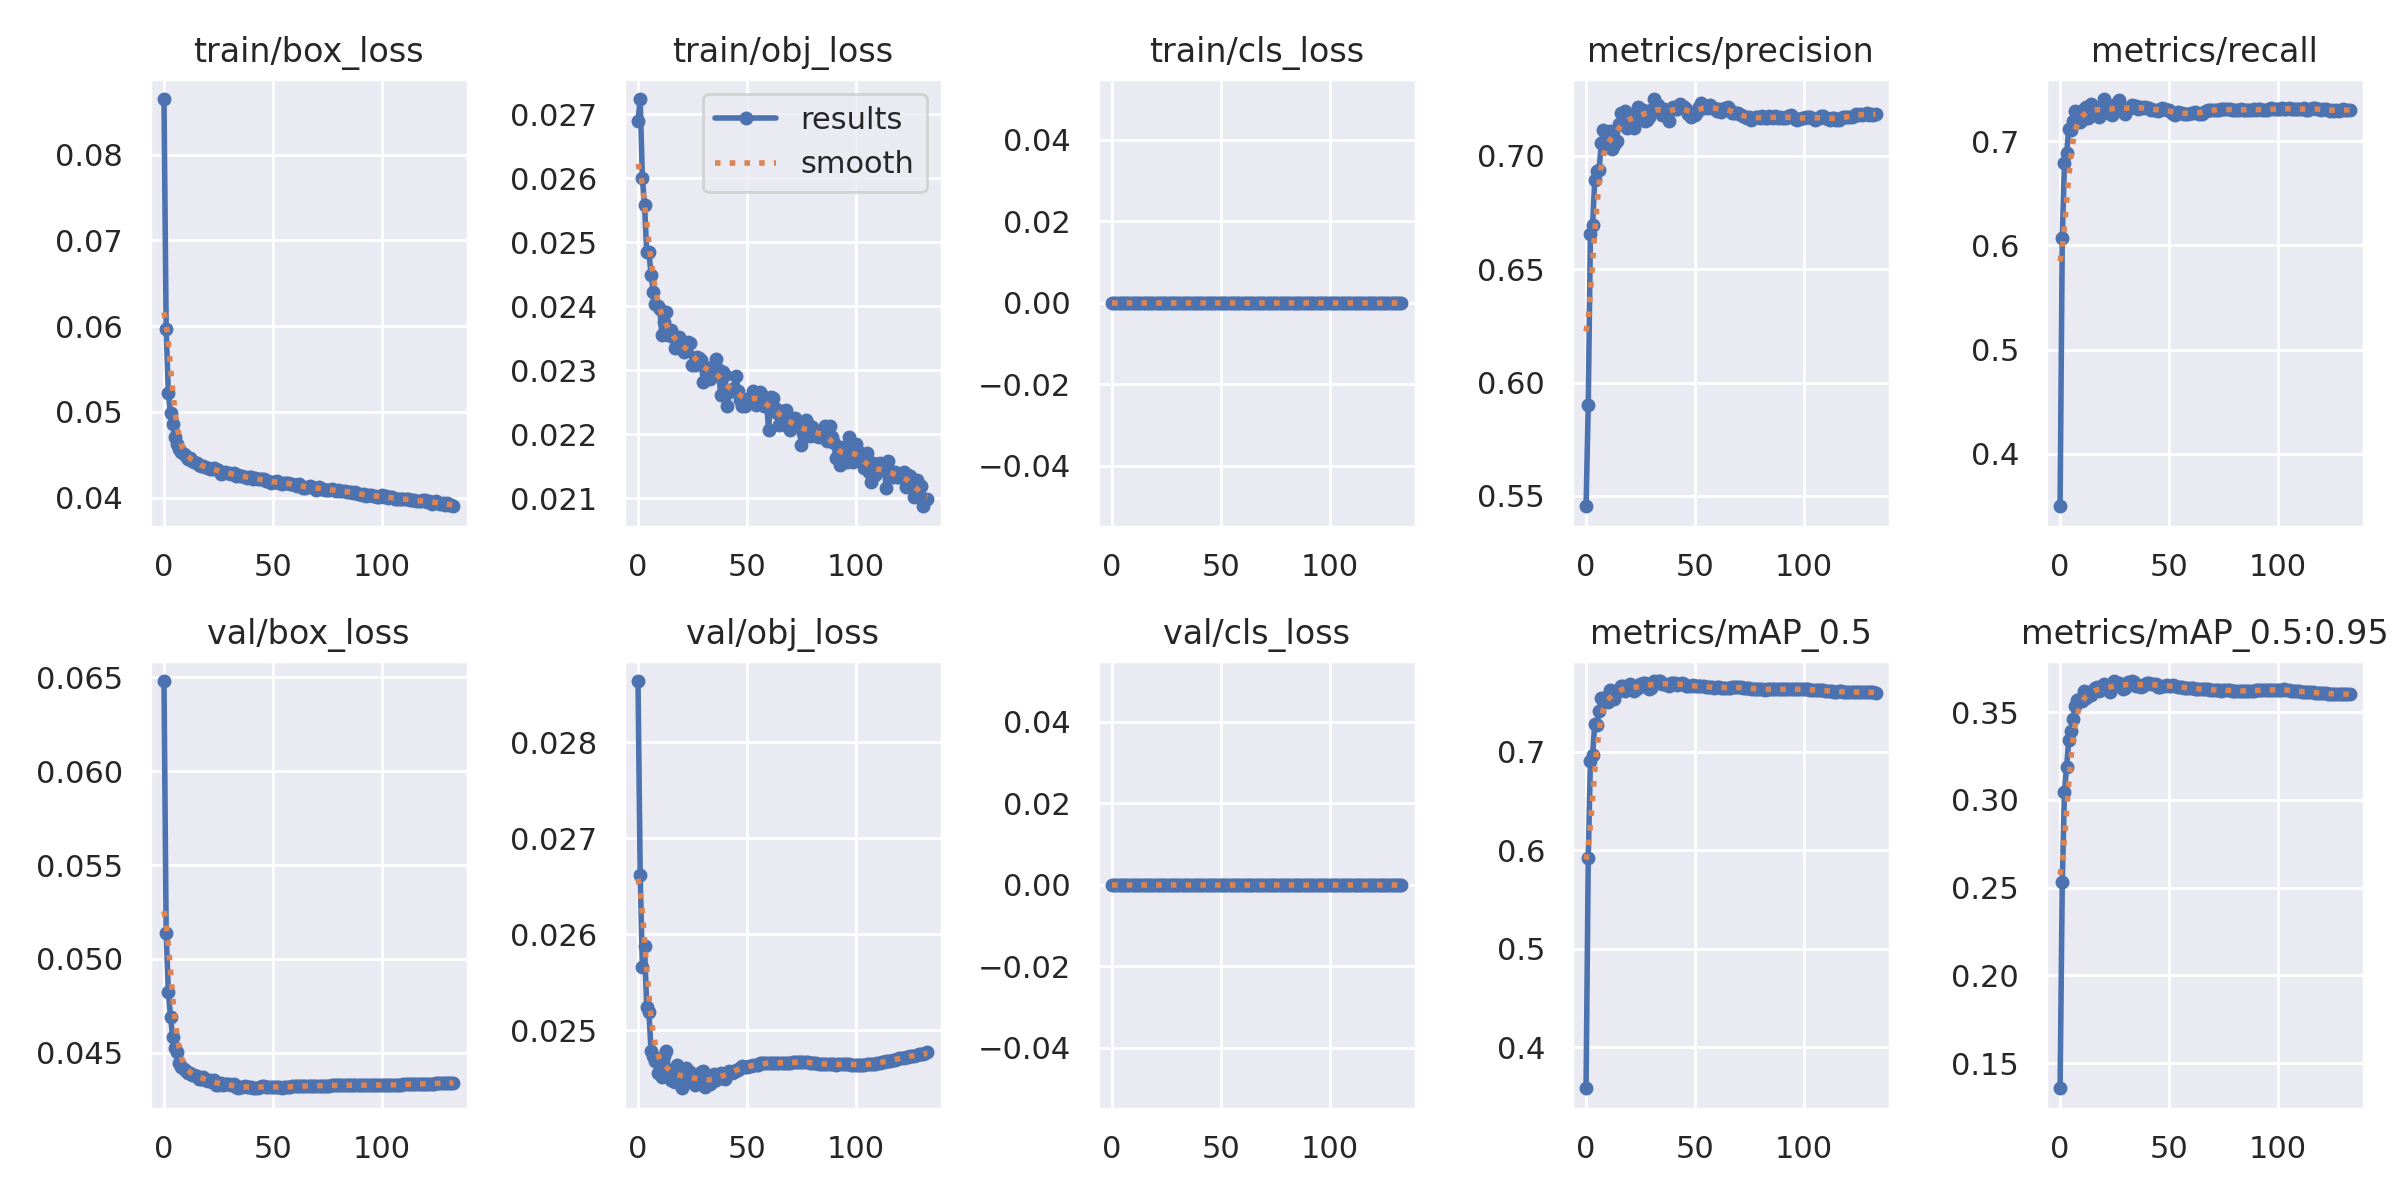

The data file committed next to this chart (first rows):
epoch, train/box_loss, train/obj_loss, train/cls_loss, metrics/precision, metrics/recall, metrics/mAP_0.5, metrics/mAP_0.5:0.95, val/box_loss, val/obj_loss, val/cls_loss, x/lr0, x/lr1, x/lr2
0, 0.0865, 0.02689, 0, 0.5455, 0.3499, 0.3582, 0.1357, 0.06481, 0.02864, 0, 0.08052, 0.0004995, 0.0004995
1, 0.05961, 0.02724, 0, 0.5899, 0.6067, 0.5918, 0.2531, 0.05137, 0.02661, 0, 0.06101, 0.0009942, 0.0009942
2, 0.05224, 0.02601, 0, 0.6653, 0.6795, 0.6904, 0.3044, 0.04826, 0.02566, 0, 0.0415, 0.001484, 0.001484
3, 0.04985, 0.02558, 0, 0.6693, 0.6883, 0.6965, 0.3187, 0.04692, 0.02588, 0, 0.02199, 0.001968, 0.001968
4, 0.04856, 0.02485, 0, 0.6893, 0.7116, 0.7283, 0.3341, 0.04584, 0.02524, 0, 0.002467, 0.002446, 0.002446
5, 0.04707, 0.02485, 0, 0.6934, 0.7103, 0.7273, 0.3392, 0.04524, 0.02519, 0, 0.002433, 0.002433, 0.002433
6, 0.04627, 0.02449, 0, 0.6939, 0.7196, 0.7411, 0.3461, 0.04504, 0.02479, 0, 0.002433, 0.002433, 0.002433
7, 0.04567, 0.02423, 0, 0.7056, 0.7289, 0.7546, 0.3537, 0.04448, 0.02474, 0, 0.00242, 0.00242, 0.00242
8, 0.04536, 0.02403, 0, 0.7114, 0.718, 0.7541, 0.3569, 0.04426, 0.02468, 0, 0.002407, 0.002407, 0.002407
9, 0.0451, 0.024, 0, 0.7098, 0.7186, 0.7524, 0.3573, 0.04414, 0.02456, 0, 0.002393, 0.002393, 0.002393
10, 0.04486, 0.02396, 0, 0.7037, 0.7207, 0.7505, 0.3566, 0.04405, 0.02469, 0, 0.00238, 0.00238, 0.00238
11, 0.0445, 0.02355, 0, 0.7108, 0.7307, 0.7621, 0.3623, 0.04391, 0.02451, 0, 0.002367, 0.002367, 0.002367
12, 0.0446, 0.02376, 0, 0.703, 0.7327, 0.7565, 0.3579, 0.04391, 0.02474, 0, 0.002353, 0.002353, 0.002353
13, 0.04432, 0.02392, 0, 0.7047, 0.7226, 0.7537, 0.3598, 0.04382, 0.02479, 0, 0.00234, 0.00234, 0.00234
14, 0.04418, 0.02356, 0, 0.7065, 0.7353, 0.761, 0.3596, 0.04384, 0.02459, 0, 0.002327, 0.002327, 0.002327
15, 0.04402, 0.02363, 0, 0.7138, 0.7328, 0.7635, 0.3625, 0.04379, 0.02448, 0, 0.002313, 0.002313, 0.002313
16, 0.04376, 0.02353, 0, 0.7187, 0.7314, 0.7663, 0.3638, 0.04362, 0.02447, 0, 0.0023, 0.0023, 0.0023
17, 0.04373, 0.02334, 0, 0.7189, 0.7294, 0.7668, 0.3645, 0.04362, 0.02446, 0, 0.002287, 0.002287, 0.002287
18, 0.04368, 0.02339, 0, 0.7196, 0.7229, 0.7617, 0.3622, 0.04372, 0.02464, 0, 0.002273, 0.002273, 0.002273
19, 0.04355, 0.02352, 0, 0.7124, 0.7301, 0.7634, 0.3635, 0.04357, 0.02457, 0, 0.00226, 0.00226, 0.00226
20, 0.04341, 0.02333, 0, 0.7146, 0.7404, 0.7692, 0.3661, 0.04353, 0.0244, 0, 0.002247, 0.002247, 0.002247
21, 0.04337, 0.02329, 0, 0.7165, 0.7297, 0.7649, 0.3636, 0.04354, 0.02454, 0, 0.002233, 0.002233, 0.002233
22, 0.04332, 0.02338, 0, 0.7123, 0.7267, 0.7616, 0.3631, 0.04344, 0.02461, 0, 0.00222, 0.00222, 0.00222
23, 0.04339, 0.02345, 0, 0.7176, 0.7266, 0.7636, 0.3615, 0.04354, 0.02448, 0, 0.002207, 0.002207, 0.002207
24, 0.04333, 0.02343, 0, 0.7215, 0.725, 0.7646, 0.3641, 0.0433, 0.02457, 0, 0.002193, 0.002193, 0.002193
25, 0.04318, 0.02309, 0, 0.7208, 0.7346, 0.7688, 0.3678, 0.04327, 0.02449, 0, 0.00218, 0.00218, 0.00218
26, 0.0428, 0.02308, 0, 0.72, 0.7364, 0.7695, 0.3658, 0.04339, 0.02442, 0, 0.002167, 0.002167, 0.002167
27, 0.04286, 0.02321, 0, 0.7153, 0.7397, 0.7698, 0.3665, 0.04329, 0.02449, 0, 0.002153, 0.002153, 0.002153
28, 0.04296, 0.02319, 0, 0.7159, 0.7328, 0.7668, 0.3655, 0.04335, 0.02447, 0, 0.00214, 0.00214, 0.00214
29, 0.04283, 0.02316, 0, 0.7171, 0.7281, 0.7635, 0.3632, 0.04333, 0.02457, 0, 0.002127, 0.002127, 0.002127
30, 0.04285, 0.02282, 0, 0.7201, 0.726, 0.7647, 0.364, 0.04333, 0.02457, 0, 0.002113, 0.002113, 0.002113
31, 0.04278, 0.02304, 0, 0.725, 0.7306, 0.7714, 0.367, 0.04327, 0.02441, 0, 0.0021, 0.0021, 0.0021
32, 0.04285, 0.02304, 0, 0.7203, 0.7313, 0.7695, 0.3659, 0.04332, 0.02445, 0, 0.002087, 0.002087, 0.002087
33, 0.04256, 0.02287, 0, 0.7224, 0.7344, 0.7714, 0.3675, 0.04317, 0.02444, 0, 0.002073, 0.002073, 0.002073
34, 0.04264, 0.02306, 0, 0.7205, 0.7332, 0.7717, 0.3674, 0.04311, 0.02447, 0, 0.00206, 0.00206, 0.00206
35, 0.04247, 0.02293, 0, 0.7182, 0.7339, 0.7683, 0.365, 0.04321, 0.02454, 0, 0.002047, 0.002047, 0.002047
36, 0.04248, 0.02318, 0, 0.7206, 0.7304, 0.7684, 0.365, 0.04319, 0.02448, 0, 0.002033, 0.002033, 0.002033
37, 0.04243, 0.02301, 0, 0.7192, 0.7324, 0.7674, 0.3642, 0.04323, 0.02452, 0, 0.00202, 0.00202, 0.00202
38, 0.04227, 0.02262, 0, 0.7154, 0.7322, 0.7665, 0.3648, 0.04317, 0.02456, 0, 0.002007, 0.002007, 0.002007
39, 0.04239, 0.02297, 0, 0.7204, 0.7324, 0.7699, 0.3661, 0.04317, 0.0245, 0, 0.001993, 0.001993, 0.001993
40, 0.04234, 0.02293, 0, 0.7215, 0.7314, 0.7699, 0.3668, 0.04317, 0.0245, 0, 0.00198, 0.00198, 0.00198
41, 0.04211, 0.02244, 0, 0.7205, 0.7315, 0.7696, 0.3664, 0.04314, 0.02454, 0, 0.001967, 0.001967, 0.001967
42, 0.04228, 0.02266, 0, 0.7206, 0.7298, 0.7682, 0.3663, 0.04313, 0.02458, 0, 0.001953, 0.001953, 0.001953
43, 0.04213, 0.02269, 0, 0.723, 0.7295, 0.7689, 0.3662, 0.04314, 0.02456, 0, 0.00194, 0.00194, 0.00194
44, 0.04214, 0.02272, 0, 0.7222, 0.7302, 0.7693, 0.366, 0.04317, 0.02457, 0, 0.001927, 0.001927, 0.001927
45, 0.04215, 0.0229, 0, 0.7216, 0.7292, 0.7684, 0.3643, 0.04323, 0.02459, 0, 0.001913, 0.001913, 0.001913
46, 0.04212, 0.02267, 0, 0.7205, 0.7294, 0.7669, 0.3645, 0.04322, 0.02459, 0, 0.0019, 0.0019, 0.0019
47, 0.04193, 0.02254, 0, 0.7183, 0.7321, 0.767, 0.365, 0.0432, 0.02461, 0, 0.001887, 0.001887, 0.001887
48, 0.04189, 0.02244, 0, 0.7171, 0.7308, 0.7663, 0.3649, 0.0432, 0.02463, 0, 0.001873, 0.001873, 0.001873
49, 0.04175, 0.02245, 0, 0.7186, 0.73, 0.7673, 0.3652, 0.04319, 0.02462, 0, 0.00186, 0.00186, 0.00186
50, 0.04181, 0.02255, 0, 0.7181, 0.7297, 0.7664, 0.3649, 0.04319, 0.02461, 0, 0.001847, 0.001847, 0.001847
51, 0.04177, 0.02256, 0, 0.7194, 0.728, 0.7666, 0.365, 0.0432, 0.02463, 0, 0.001833, 0.001833, 0.001833
52, 0.04189, 0.02255, 0, 0.7216, 0.7264, 0.7666, 0.3656, 0.04317, 0.02462, 0, 0.00182, 0.00182, 0.00182
53, 0.0417, 0.02268, 0, 0.7231, 0.7252, 0.7665, 0.3648, 0.04316, 0.02463, 0, 0.001807, 0.001807, 0.001807
54, 0.04161, 0.02246, 0, 0.7212, 0.7279, 0.7664, 0.3646, 0.04315, 0.02464, 0, 0.001793, 0.001793, 0.001793
55, 0.04168, 0.0226, 0, 0.7218, 0.7272, 0.7661, 0.3645, 0.04317, 0.02464, 0, 0.00178, 0.00178, 0.00178
56, 0.04174, 0.02266, 0, 0.7211, 0.7271, 0.7658, 0.3641, 0.04318, 0.02466, 0, 0.001767, 0.001767, 0.001767
57, 0.04173, 0.02261, 0, 0.7223, 0.7258, 0.7654, 0.364, 0.04319, 0.02465, 0, 0.001753, 0.001753, 0.001753
58, 0.04163, 0.02244, 0, 0.7211, 0.7264, 0.7652, 0.3638, 0.0432, 0.02466, 0, 0.00174, 0.00174, 0.00174
59, 0.04155, 0.02254, 0, 0.7209, 0.726, 0.7648, 0.3636, 0.04321, 0.02466, 0, 0.001727, 0.001727, 0.001727
... 74 more rows
